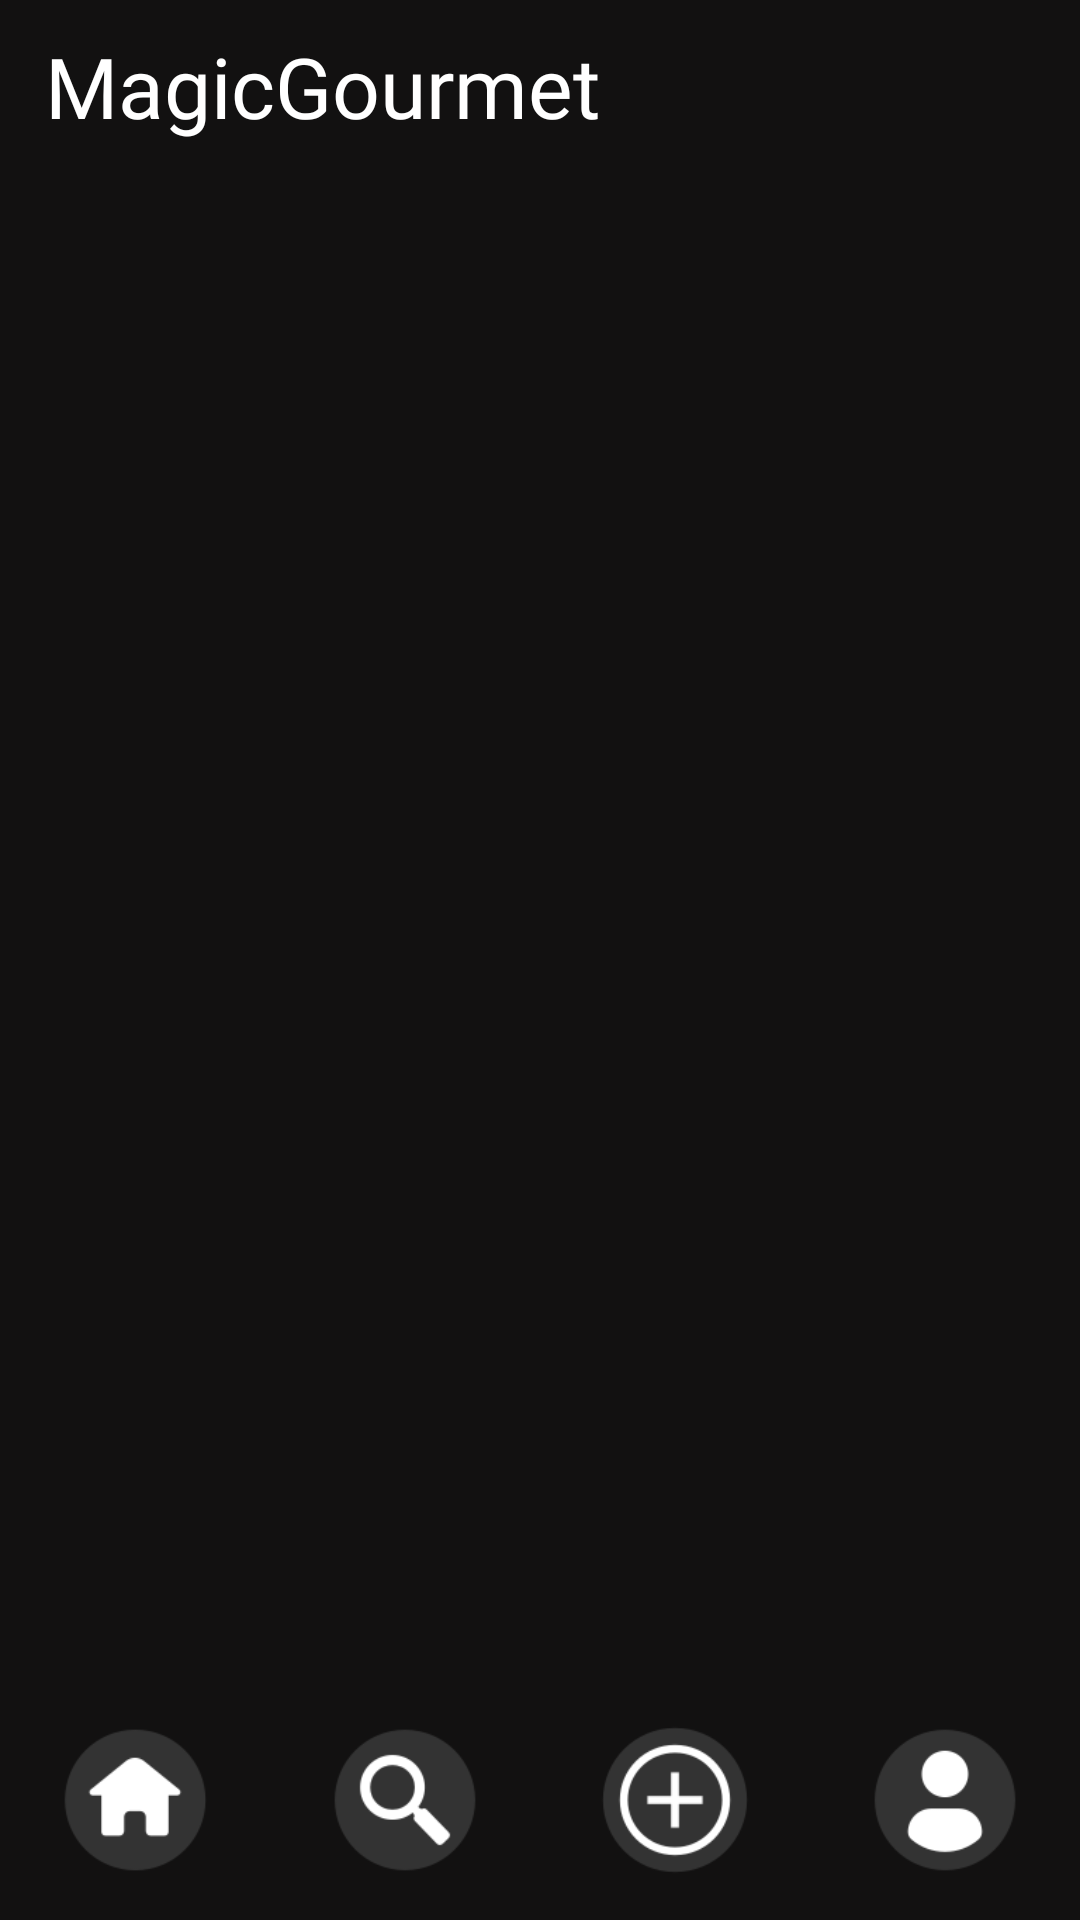

Android layout source for this screen:
<!-- AndroidManifest.xml: application theme Theme.MagicGourmet -->
<!-- res/layout/vista_principal.xml -->
<?xml version="1.0" encoding="utf-8"?>
<FrameLayout xmlns:android="http://schemas.android.com/apk/res/android"
    android:orientation="vertical"
             android:layout_width="match_parent"
             android:layout_height="match_parent"
    android:background="@color/fondo">

    <LinearLayout
        android:layout_width="match_parent"
        android:layout_height="match_parent"
        android:orientation="vertical"
        android:layout_marginBottom="80dp">
        <FrameLayout
            android:layout_width="match_parent"
            android:layout_height="wrap_content"
            android:layout_gravity="top"
            android:background="@color/fondo"
            android:orientation="horizontal">

            <TextView
                android:id="@+id/textView"
                android:layout_width="wrap_content"
                android:layout_height="wrap_content"
                android:text="MagicGourmet"
                android:textColor="@color/white"
                android:paddingHorizontal="15dp"
                android:paddingVertical="10dp"
                android:textSize="28sp"
                android:fontFamily="@font/bethany_elingston"/>

            <ImageButton
                android:id="@+id/button5"
                android:layout_width="48dp"
                android:layout_height="48dp"
                android:layout_gravity="end|center_vertical"
                android:layout_marginHorizontal="40dp"
                android:background="@color/transparente"
                android:contentDescription="abre_los_ojos"
                android:textSize="@dimen/_15sp"
                android:src="@drawable/estrella"
                android:scaleType="fitCenter"
                />
        </FrameLayout>
        <androidx.recyclerview.widget.RecyclerView
            android:id="@+id/recyclerViewRecetas"
            android:layout_width="match_parent"
            android:layout_height="wrap_content"/>
    </LinearLayout>
    <View
        android:layout_width="match_parent"
        android:layout_height="80dp"
        android:background="@color/fondo"
        android:layout_gravity="bottom"
        />

    <LinearLayout
        android:layout_width="match_parent"
        android:layout_height="wrap_content"
        android:layout_gravity="bottom"
        android:gravity="center"
        android:layout_marginBottom="10dp"
        android:paddingHorizontal="10dp"
        android:orientation="horizontal">


        <ImageButton
            android:id="@+id/btnhome"
            android:layout_width="60dp"
            android:layout_height="60dp"
            android:layout_gravity="bottom"
            android:layout_marginHorizontal="15dp"
            android:contentDescription="hhaha"
            android:scaleType="fitXY"
            android:src="@drawable/hogar"
            android:background="@color/transparente"/>


        <ImageButton
            android:id="@+id/btnbuscar"
            android:layout_width="60dp"
            android:layout_height="60dp"
            android:layout_gravity="bottom"
            android:layout_marginHorizontal="15dp"
            android:contentDescription="hahshj"
            android:scaleType="fitXY"
            android:src="@drawable/busqueda"
            android:background="@color/transparente"/>

        <ImageButton
            android:id="@+id/btncrear"
            android:layout_width="60dp"
            android:layout_height="60dp"
            android:layout_gravity="bottom"
            android:layout_marginHorizontal="15dp"
            android:contentDescription="todo1jj"
            android:scaleType="fitXY"
            android:src="@drawable/agregar"
            android:background="@color/transparente"/>

        <ImageButton
            android:id="@+id/btnperfil"
            android:layout_width="60dp"
            android:layout_height="60dp"
            android:layout_gravity="bottom"
            android:layout_marginHorizontal="15dp"
            android:contentDescription="todo1"
            android:scaleType="fitXY"
            android:src="@drawable/perfil_us"
            android:background="@color/transparente"/>


    </LinearLayout>

</FrameLayout>
<!-- resources referenced by this layout -->
<resources>
  <color name="fondo">#121111</color>
  <color name="transparente">#00FFFFFF</color>
  <color name="white">#FFFFFFFF</color>
  <dimen name="_15sp">15sp</dimen>
  <!-- drawable agregar: png bitmap (drawable, 5614 bytes) -->
  <!-- drawable busqueda: png bitmap (drawable, 4825 bytes) -->
  <!-- drawable hogar: png bitmap (drawable, 3604 bytes) -->
  <!-- drawable perfil_us: png bitmap (drawable, 4051 bytes) -->
  <style name="Theme.MagicGourmet" parent="android:Theme.Material.Light.NoActionBar" />
</resources>
